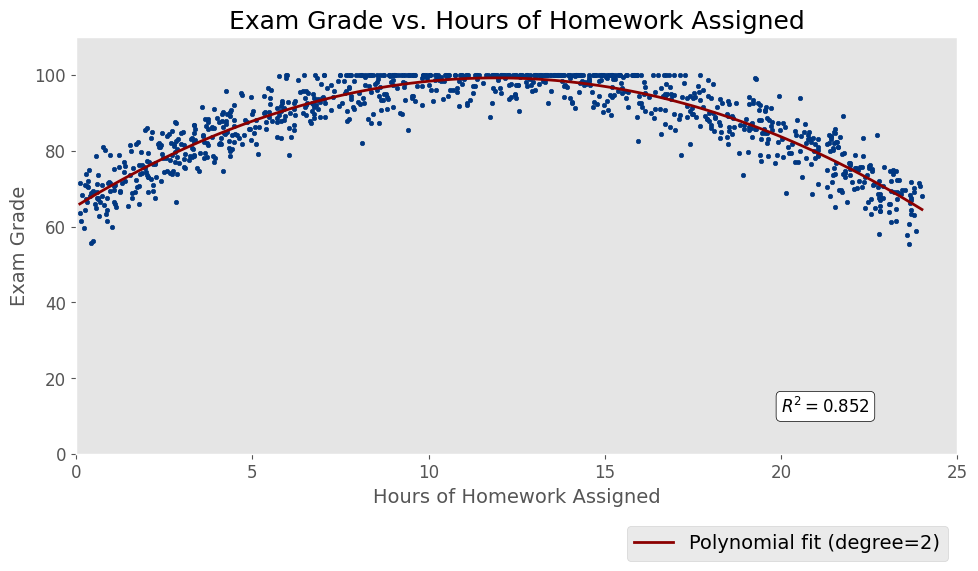

Python code for this plot: (Note: this script raises an exception after producing the figure.)
import numpy as np
import pandas as pd
import matplotlib.pyplot as plt
from matplotlib import rcParams
from matplotlib import font_manager




plt.style.use('ggplot')
rcParams['font.family'] = 'EB Garamond'
rcParams['font.size'] = 14  # You can adjust the global font size as needed


# Seed the random number generator for reproducibility
np.random.seed(42)

# Function to generate grades based on quadratic relationship with homework hours
def generate_grade(hours, a, b, c, noise_level):
    # Calculate the grades based on the quadratic equation
    grades = a * hours**2 + b * hours + c
    
    # Adding some random Gaussian noise to each grade
    noise = np.random.normal(0, noise_level, len(hours))
    grades += noise
    
    # Ensure grades are within the 0 - 100 range after adding noise
    grades = np.clip(grades, 0, 100)
    
    return grades

# Number of students
num_students = 1000

# Generate random homework hours (say 0 to 24 hours per week)
hours_spent = np.random.uniform(0, 24, num_students)

# Coefficients for the quadratic equation
h = 12  # Assuming maximum grade is achieved at 12 hours of study.
k = 100 # Assuming the maximum grade is 100.

# Make 'a' smaller to reduce the drop-off
a = -0.25  # Adjust this value as needed to control the curvature

# Recalculate 'b' and 'c' based on the new 'a' value
b = -2 * a * h  # Derived from the vertex form of a parabola
c = (a * h ** 2) + k  # Ensure that the vertex is at (h, k)

# Generate grades with reduced noise level
noise_level = 5  # Adjust the noise level as needed
grades = generate_grade(hours_spent, a, b, c, noise_level)

# Create a DataFrame
students_data = pd.DataFrame({
    'StudentID': np.arange(1, num_students + 1),
    'HoursHomework': hours_spent,
    'Grade': grades
})


# Display the first few rows of the DataFrame
print(students_data.head())


# Assuming 'x' is your independent variable and 'y' is your dependent variable
# Let's say you have a pandas DataFrame 'df' with 'HoursHomework' as x and 'Grade' as y
x = students_data['HoursHomework']
y = students_data['Grade']

# Choose the degree of your polynomial. For example, a degree of 2 means a quadratic curve.
degree = 2

# Perform the polynomial fit
coefficients = np.polyfit(x, y, degree)
polynomial = np.poly1d(coefficients)

# Generate enough x values to create a smooth line
x_poly = np.linspace(min(x), max(x), 100)
y_poly = polynomial(x_poly)

# Calculate R squared
y_hat = polynomial(x)  # Your regression model as a function of x
y_bar = np.mean(y)  # Mean value of y
ss_reg = np.sum((y_hat - y_bar)**2)  # Sum of squares of the model
ss_tot = np.sum((y - y_bar)**2)  # Total sum of squares
r_squared = ss_reg / ss_tot  # Calculation of R^2



# Create the scatter plot with a larger figure size
plt.figure(figsize=(10, 6))  # You can adjust the figure size to your preference

# Scatter plot with smaller dots
plt.scatter(x, y, s=10, color='#003781') #

#remove gridlines
plt.grid(False)

# Add the polynomial line to the plot
plt.plot(x_poly, y_poly, color='darkred', linewidth=2, label=f'Polynomial fit (degree={degree})')

# Add the R-squared value to the plot in a more subtle place
plt.annotate(f'$R^2 = {r_squared:.3f}$', xy=(0.8, 0.1), xycoords='axes fraction',
             fontsize=12, bbox=dict(boxstyle="round,pad=0.3", edgecolor='black', facecolor='white'))

# Set axes limits to make the curve less steep
plt.xlim(left=0, right=25)
plt.ylim(bottom=0, top=110)

# Add labels and title with increased font size
plt.title('Exam Grade vs. Hours of Homework Assigned', fontsize=18)
plt.xlabel('Hours of Homework Assigned', fontsize=14)
plt.ylabel('Exam Grade', fontsize=14)

# Move the legend outside the plot
plt.legend(loc='upper right', bbox_to_anchor=(1, -.15), shadow=False, ncol=2)
#plt.legend(loc='upper center', bbox_to_anchor=(0.5, -0.15), shadow=True, ncol=2)

# Add a grid
#plt.grid(True, which='both', linestyle='--', linewidth=0.5)

# Improve the tick marks
plt.xticks(fontsize=12)
plt.yticks(fontsize=12)

# Show the plot
plt.tight_layout()  # Adjusts the plot to ensure everything fits without overlapping
plt.show()




# Save to a CSV file (optional)
students_data.to_excel('/Users/<user>/Desktop/Test Data/studentGradesData.xlsx', index=False)


